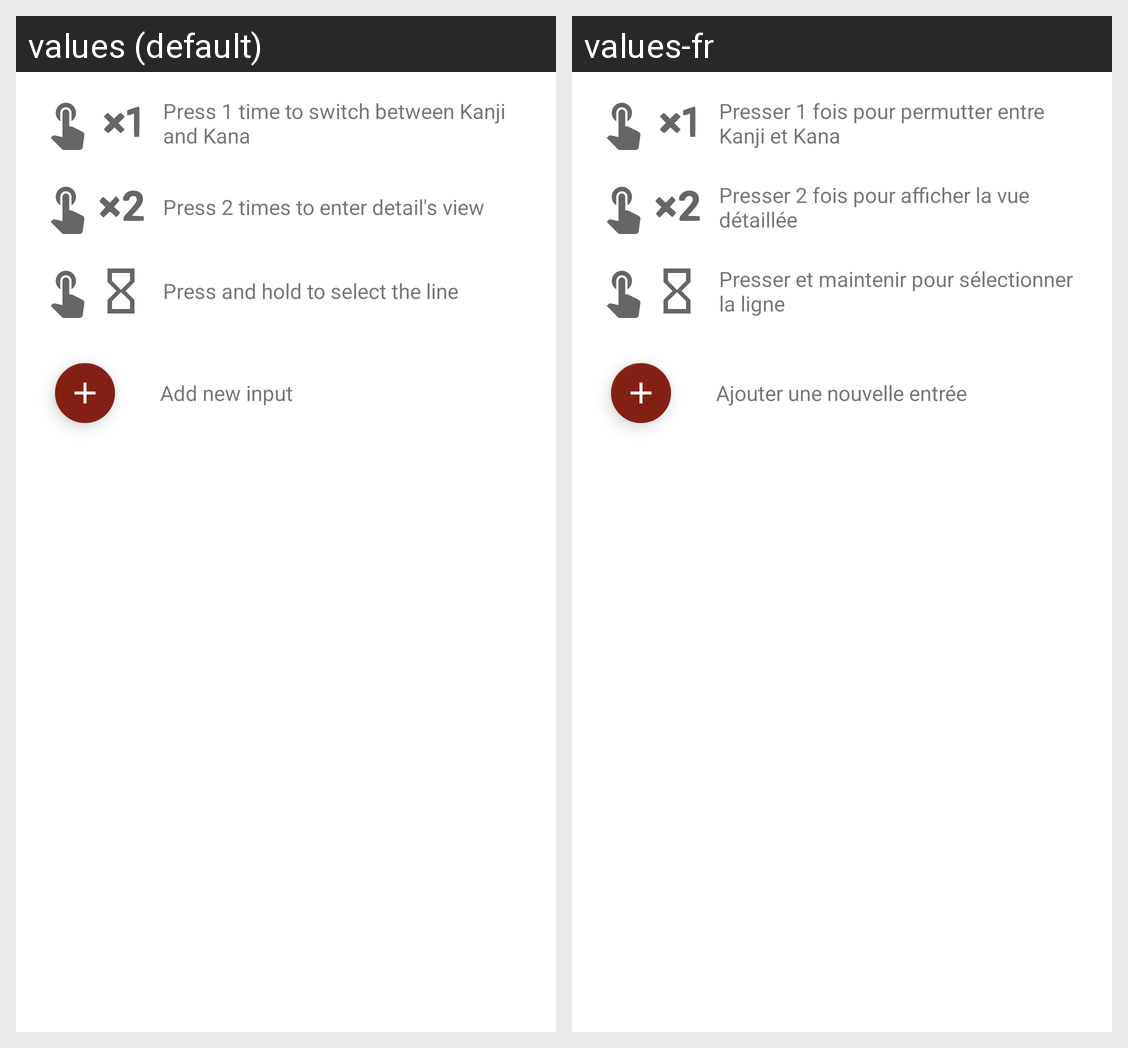

This grid shows one Android layout under two languages. Give, for every string resource on the screen, its name, the default text and each shown locale's text.
Android screen res/layout/dico_help_dialog.xml rendered under 2 locales, left to right: values (default), values-fr. Device: Nexus 5 (rendered at 1080×1920; each locale shown at half size, 540×960, under a caption strip naming it); theme NihonGoTheme.
Strings drawn on this screen, with the default value and each locale's value (text and hints the layout hard-codes, and strings that could not be matched under every locale, appear in the picture but are not listed):

help_dico_one_press
  values: Press 1 time to switch between Kanji and Kana
  values-fr: Presser 1 fois pour permutter entre Kanji et Kana

help_dico_two_press
  values: Press 2 times to enter detail's view
  values-fr: Presser 2 fois pour afficher la vue détaillée

help_dico_press_and_hold
  values: Press and hold to select the line
  values-fr: Presser et maintenir pour sélectionner la ligne

help_dico_add
  values: Add new input
  values-fr: Ajouter une nouvelle entrée
